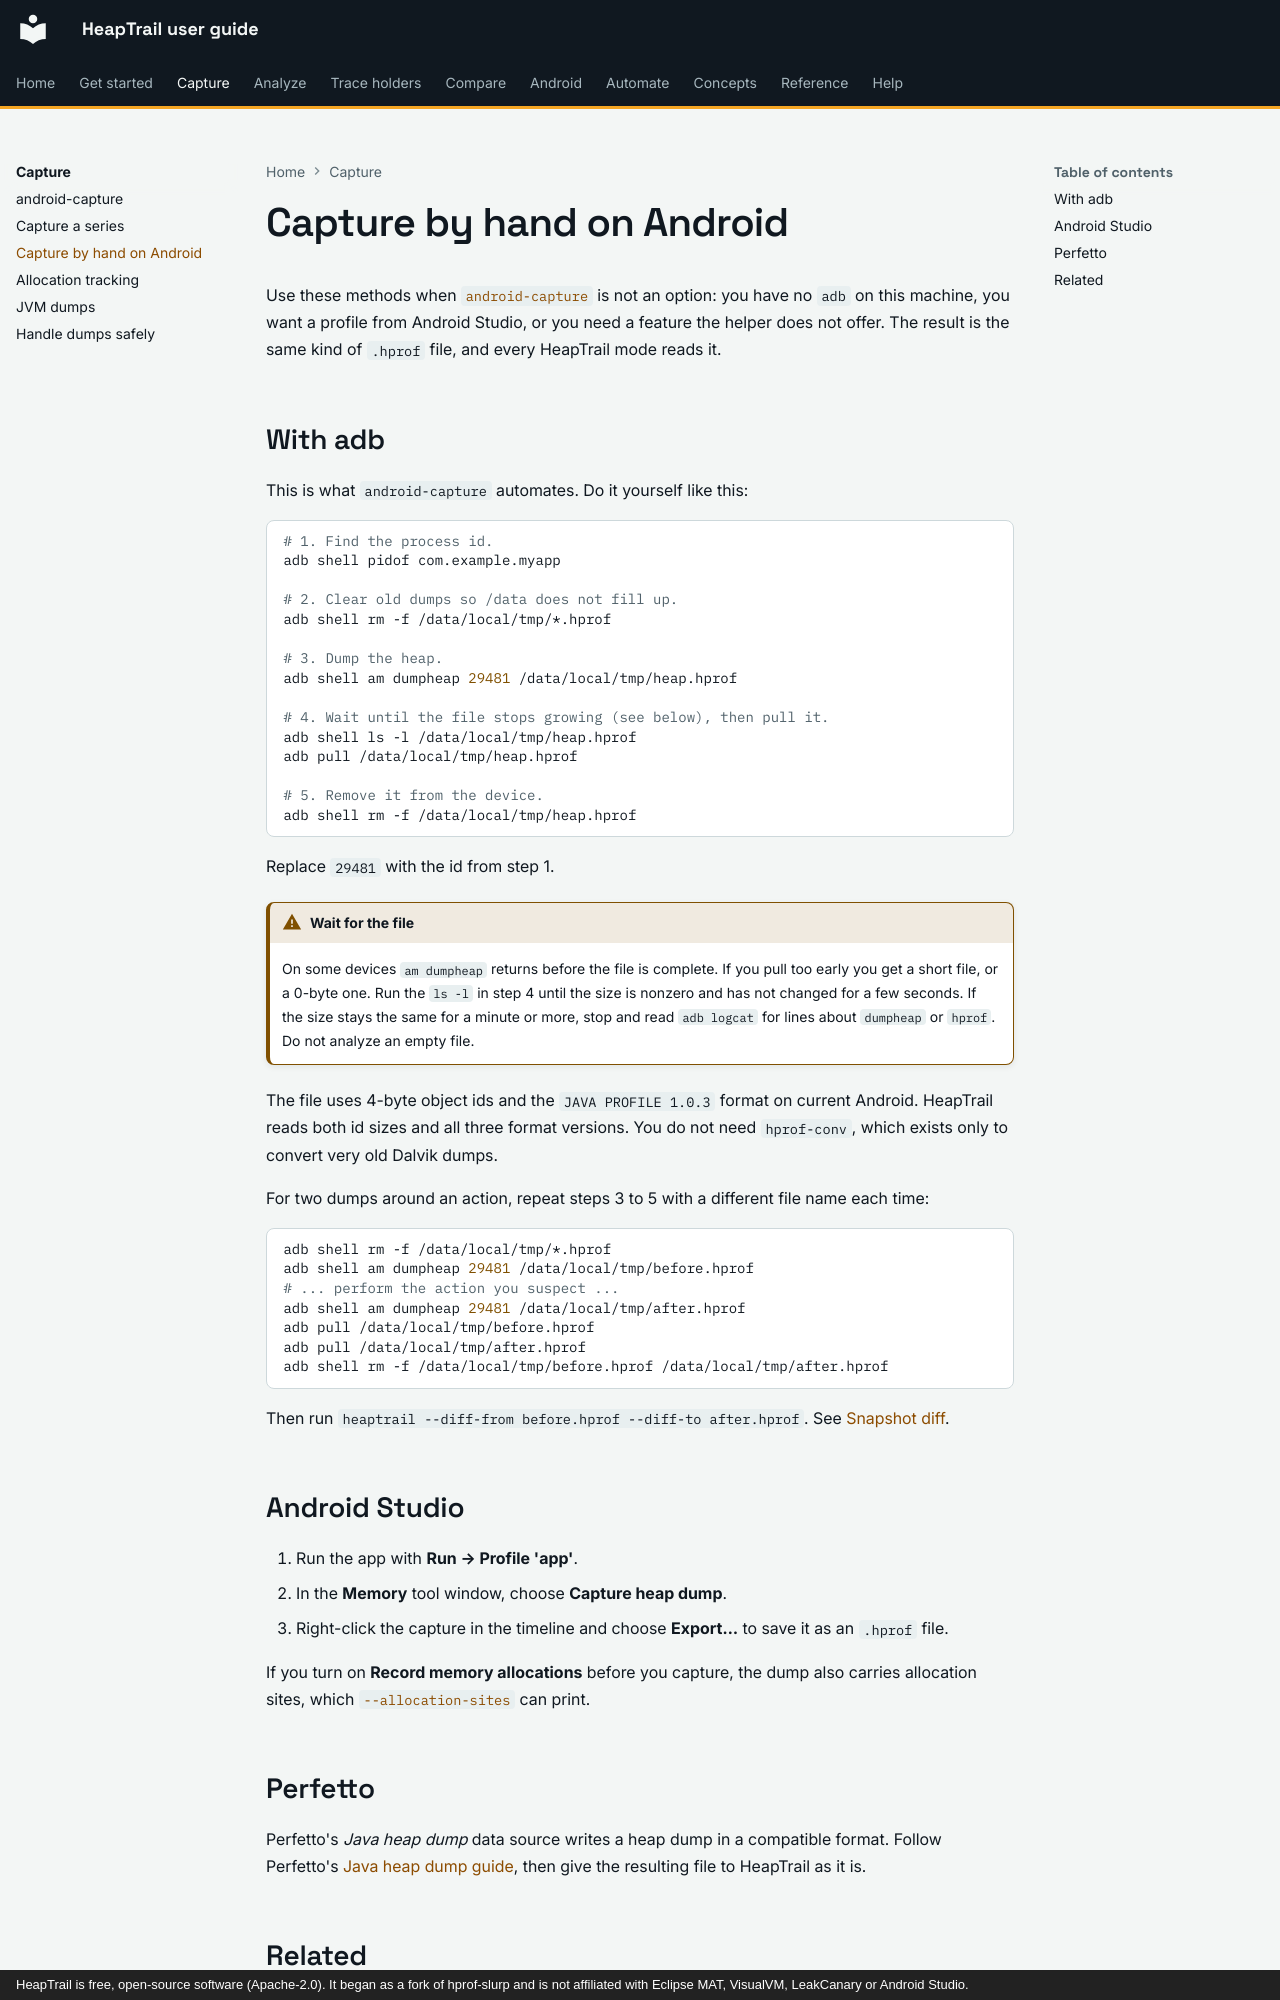

repository: johnneerdael/heaptrail · page: capture/manual-android/index.html · generator: mkdocs · copyright: HeapTrail is free, open-source software (Apache-2.0). It began as a fork of hprof-slurp and is not affiliated with Eclipse MAT, VisualVM, LeakCanary or Android Studio.

# Capture by hand on Android

Use these methods when [`android-capture`](android-capture.md) is not an option: you have no `adb` on this machine, you
want a profile from Android Studio, or you need a feature the helper does not offer. The result is the same kind of
`.hprof` file, and every HeapTrail mode reads it.

## With adb

This is what `android-capture` automates. Do it yourself like this:

```bash
# 1. Find the process id.
adb shell pidof com.example.myapp

# 2. Clear old dumps so /data does not fill up.
adb shell rm -f /data/local/tmp/*.hprof

# 3. Dump the heap.
adb shell am dumpheap 29481 /data/local/tmp/heap.hprof

# 4. Wait until the file stops growing (see below), then pull it.
adb shell ls -l /data/local/tmp/heap.hprof
adb pull /data/local/tmp/heap.hprof

# 5. Remove it from the device.
adb shell rm -f /data/local/tmp/heap.hprof
```

Replace `29481` with the id from step 1.

!!! warning "Wait for the file"
    On some devices `am dumpheap` returns before the file is complete. If you pull too early you get a short file,
    or a 0-byte one. Run the `ls -l` in step 4 until the size is nonzero and has not changed for a few seconds. If the
    size stays the same for a minute or more, stop and read `adb logcat` for lines about `dumpheap` or `hprof`.
    Do not analyze an empty file.

The file uses 4-byte object ids and the `JAVA PROFILE 1.0.3` format on current Android. HeapTrail reads both
id sizes and all three format versions. You do not need `hprof-conv`, which exists only to convert very old Dalvik dumps.

For two dumps around an action, repeat steps 3 to 5 with a different file name each time:

```bash
adb shell rm -f /data/local/tmp/*.hprof
adb shell am dumpheap 29481 /data/local/tmp/before.hprof
# ... perform the action you suspect ...
adb shell am dumpheap 29481 /data/local/tmp/after.hprof
adb pull /data/local/tmp/before.hprof
adb pull /data/local/tmp/after.hprof
adb shell rm -f /data/local/tmp/before.hprof /data/local/tmp/after.hprof
```

Then run `heaptrail --diff-from before.hprof --diff-to after.hprof`. See [Snapshot diff](../compare/diff.md).

## Android Studio { #android-studio }

1. Run the app with **Run → Profile 'app'**.
2. In the **Memory** tool window, choose **Capture heap dump**.
3. Right-click the capture in the timeline and choose **Export…** to save it as an `.hprof` file.

If you turn on **Record memory allocations** before you capture, the dump also carries allocation sites, which
[`--allocation-sites`](../analyze/allocation-sites.md) can print.
